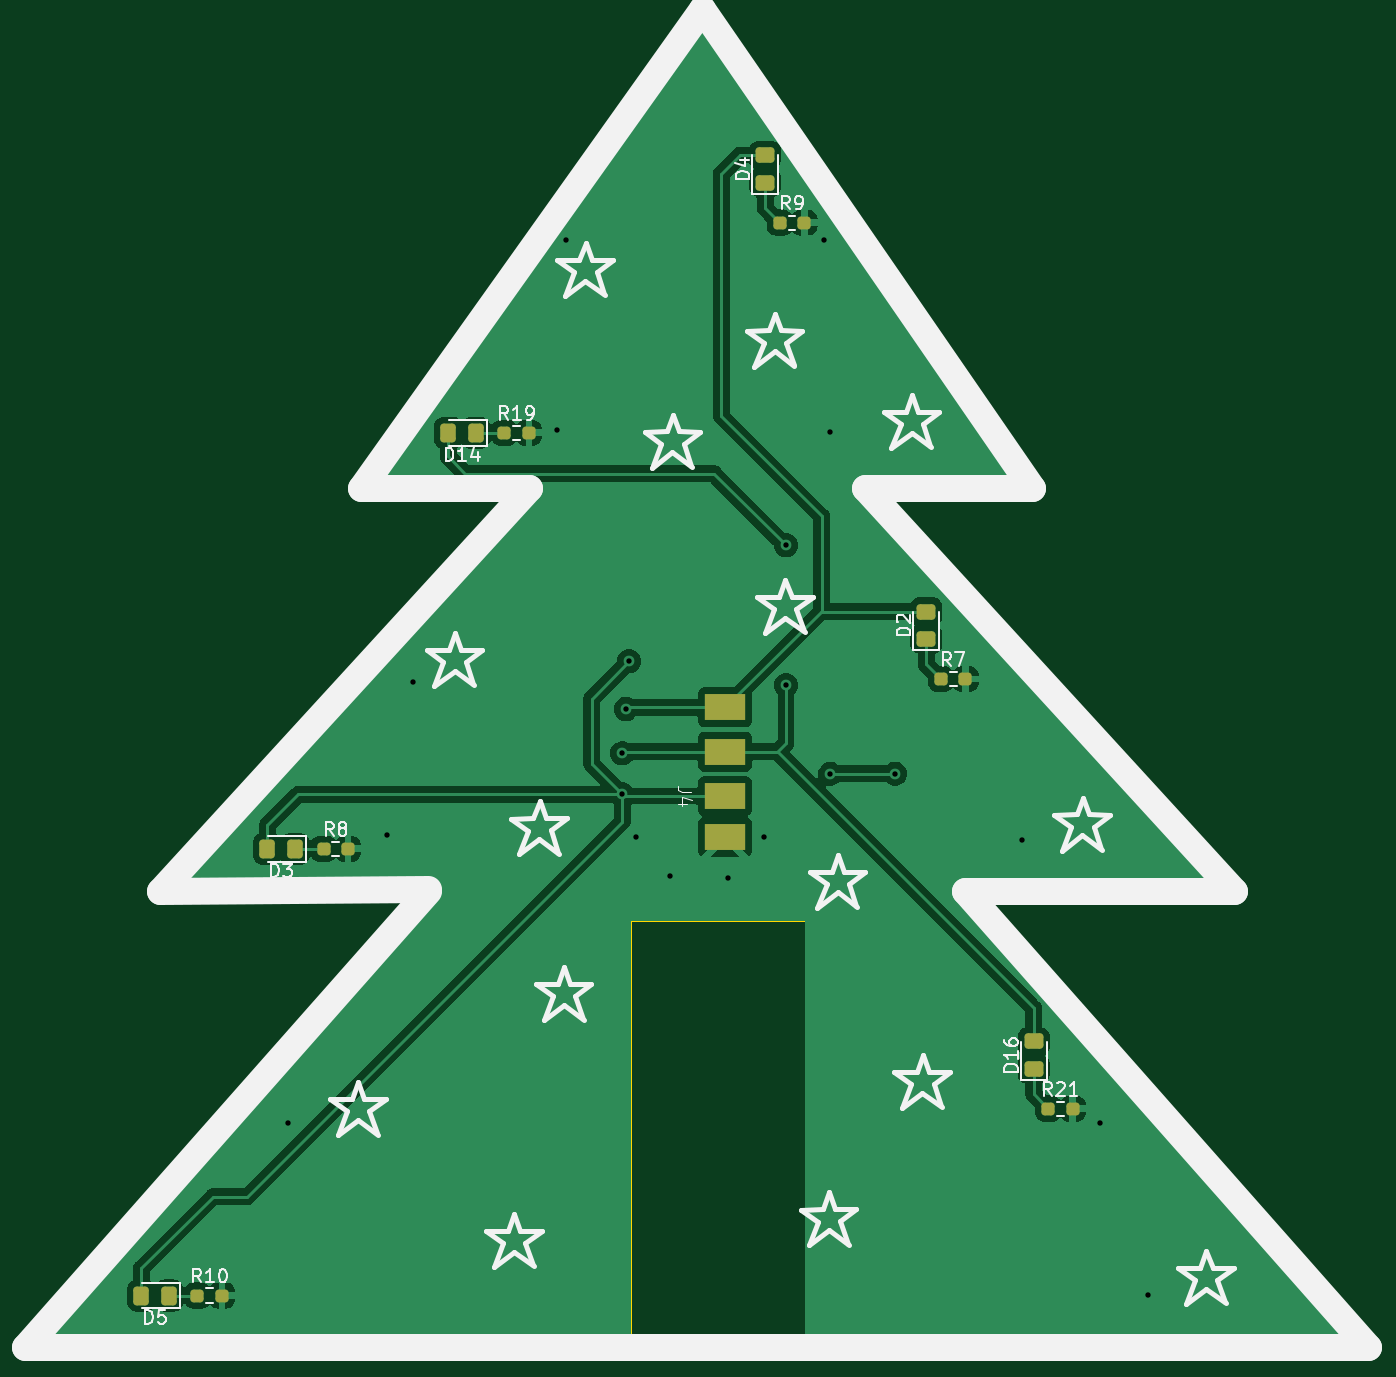
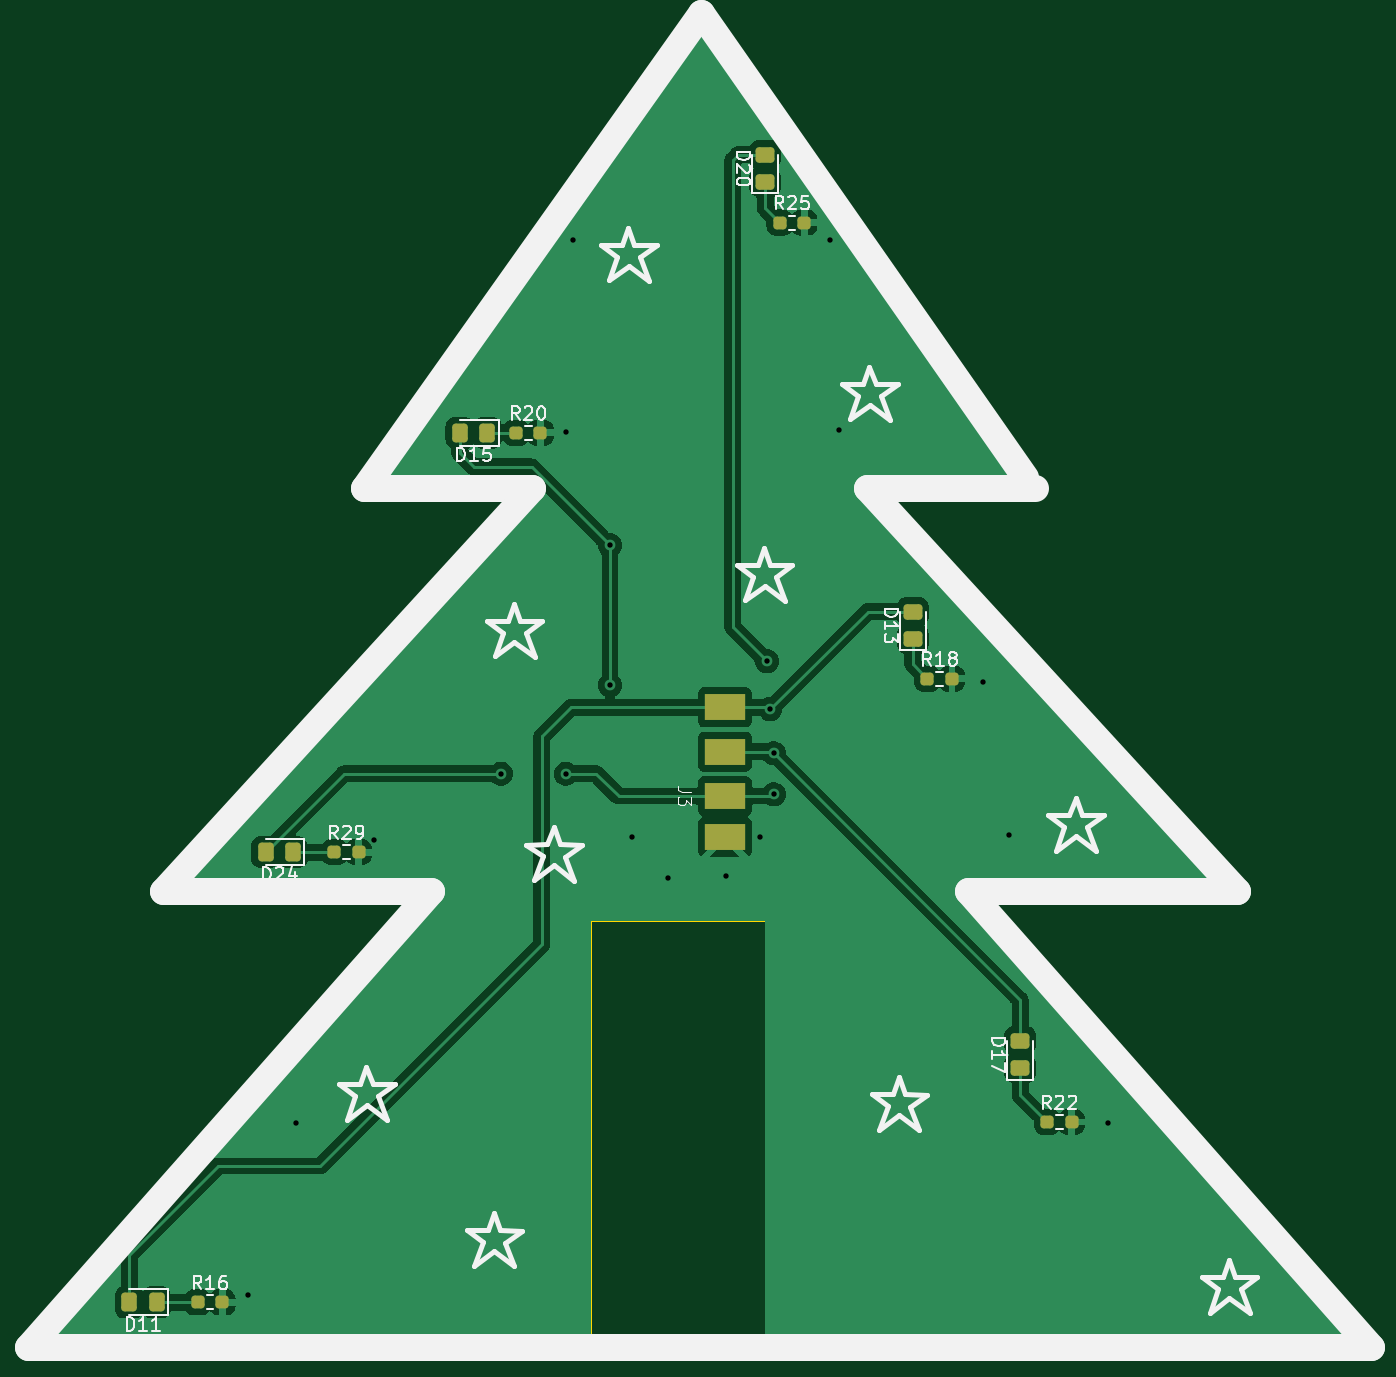
Circuit board: 11 layer files. Board 100.0 x 98.6 mm.
- bottom_copper: PCB_Christmas_Tree-B_Cu.gbl (68407 bytes)
- bottom_mask: PCB_Christmas_Tree-B_Mask.gbs (2356 bytes)
- paste: PCB_Christmas_Tree-B_Paste.gbp (2351 bytes)
- bottom_silk: PCB_Christmas_Tree-B_Silkscreen.gbo (31440 bytes)
- outline: PCB_Christmas_Tree-Edge_Cuts.gm1 (1311 bytes)
- top_copper: PCB_Christmas_Tree-F_Cu.gtl (69734 bytes)
- top_mask: PCB_Christmas_Tree-F_Mask.gts (2349 bytes)
- paste: PCB_Christmas_Tree-F_Paste.gtp (2344 bytes)
- top_silk: PCB_Christmas_Tree-F_Silkscreen.gto (29987 bytes)
- drill: PCB_Christmas_Tree-NPTH.drl (272 bytes)
- drill: PCB_Christmas_Tree-PTH.drl (699 bytes)

=== bottom_copper: PCB_Christmas_Tree-B_Cu.gbl (68407 bytes, source omitted) ===
=== bottom_mask: PCB_Christmas_Tree-B_Mask.gbs (2356 bytes, source withheld) ===
=== paste: PCB_Christmas_Tree-B_Paste.gbp (2351 bytes, source withheld) ===
=== bottom_silk: PCB_Christmas_Tree-B_Silkscreen.gbo (31440 bytes, source omitted) ===
=== outline: PCB_Christmas_Tree-Edge_Cuts.gm1 ===
%TF.GenerationSoftware,KiCad,Pcbnew,7.0.8*%
%TF.CreationDate,2024-03-10T12:51:31+01:00*%
%TF.ProjectId,PCB_Christmas_Tree,5043425f-4368-4726-9973-746d61735f54,rev?*%
%TF.SameCoordinates,Original*%
%TF.FileFunction,Profile,NP*%
%FSLAX46Y46*%
G04 Gerber Fmt 4.6, Leading zero omitted, Abs format (unit mm)*
G04 Created by KiCad (PCBNEW 7.0.8) date 2024-03-10 12:51:31*
%MOMM*%
%LPD*%
G01*
G04 APERTURE LIST*
%TA.AperFunction,Profile*%
%ADD10C,0.100000*%
%TD*%
G04 APERTURE END LIST*
D10*
X153000000Y-142000000D02*
X198000000Y-142000000D01*
X178000000Y-78000000D02*
X190500000Y-78000000D01*
X198000000Y-110000000D02*
X198000000Y-142000000D01*
X190500000Y-78000000D02*
X163000000Y-108000000D01*
X243000000Y-108000000D02*
X223000000Y-108000000D01*
X183000000Y-108000000D02*
X163000000Y-108000000D01*
X215500000Y-78000000D02*
X243000000Y-108000000D01*
X183000000Y-108000000D02*
X153000000Y-142000000D01*
X215500000Y-78000000D02*
X228000000Y-78000000D01*
X203900000Y-43400000D02*
X202100000Y-43400000D01*
X202100000Y-43400000D02*
X178000000Y-78000000D01*
X211000000Y-142000000D02*
X253000000Y-142000000D01*
X211000000Y-110000000D02*
X198000000Y-110000000D01*
X203900000Y-43400000D02*
X228000000Y-78000000D01*
X223000000Y-108000000D02*
X253000000Y-142000000D01*
X211000000Y-142000000D02*
X211000000Y-110000000D01*
M02*

=== top_copper: PCB_Christmas_Tree-F_Cu.gtl (69734 bytes, source omitted) ===
=== top_mask: PCB_Christmas_Tree-F_Mask.gts (2349 bytes, source withheld) ===
=== paste: PCB_Christmas_Tree-F_Paste.gtp (2344 bytes, source withheld) ===
=== top_silk: PCB_Christmas_Tree-F_Silkscreen.gto (29987 bytes, source omitted) ===
=== drill: PCB_Christmas_Tree-NPTH.drl ===
M48
; DRILL file {KiCad 7.0.8} date Sun Mar 10 12:51:42 2024
; FORMAT={-:-/ absolute / metric / decimal}
; #@! TF.CreationDate,2024-03-10T12:51:42+01:00
; #@! TF.GenerationSoftware,Kicad,Pcbnew,7.0.8
; #@! TF.FileFunction,NonPlated,1,2,NPTH
FMAT,2
METRIC
%
G90
G05
T0
M30

=== drill: PCB_Christmas_Tree-PTH.drl ===
M48
; DRILL file {KiCad 7.0.8} date Sun Mar 10 12:51:42 2024
; FORMAT={-:-/ absolute / metric / decimal}
; #@! TF.CreationDate,2024-03-10T12:51:42+01:00
; #@! TF.GenerationSoftware,Kicad,Pcbnew,7.0.8
; #@! TF.FileFunction,Plated,1,2,PTH
FMAT,2
METRIC
; #@! TA.AperFunction,Plated,PTH,ViaDrill
T1C0.400
%
G90
G05
T1
X172.466Y-125.095
X179.823Y-103.632
X181.737Y-92.202
X192.521Y-73.463
X193.167Y-59.309
X197.358Y-97.536
X197.358Y-100.584
X197.612Y-94.234
X197.866Y-90.678
X198.374Y-103.759
X200.914Y-106.68
X205.232Y-106.807
X207.899Y-103.759
X209.55Y-82.042
X209.55Y-92.456
X212.344Y-59.309
X212.8Y-73.606
X212.852Y-99.06
X217.678Y-99.06
X227.156Y-104.013
X232.918Y-125.095
X236.505Y-137.876
T0
M30

